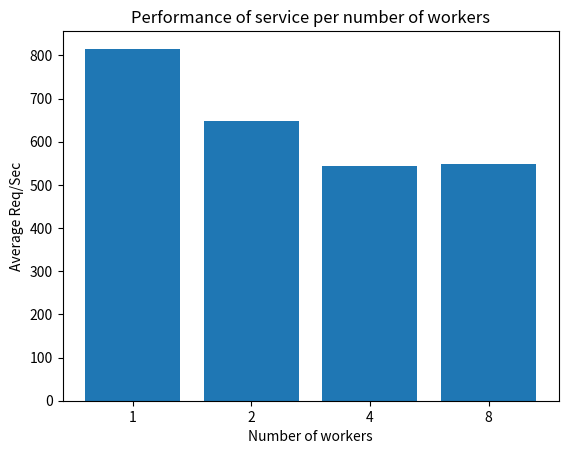

Recreate this plot in Python.
import matplotlib.pyplot as plt
import numpy as np

# Number of workers
x = ["1", "2", "4", "8"]

# Average Req/Sec of three runs for each number of workers
y = [815.59, 648.51, 543.88, 548.97]

plt.title("Performance of service per number of workers")
plt.xlabel("Number of workers")
plt.ylabel("Average Req/Sec")
plt.bar(x, y)
plt.show()
